Run: headless pygame with SDL's dummy video driver; simulated clock (each Clock.tick advances the game by its frame time, no real sleeping); random seed 0; keys injected as events and as key.get_pressed() state; no mouse input.
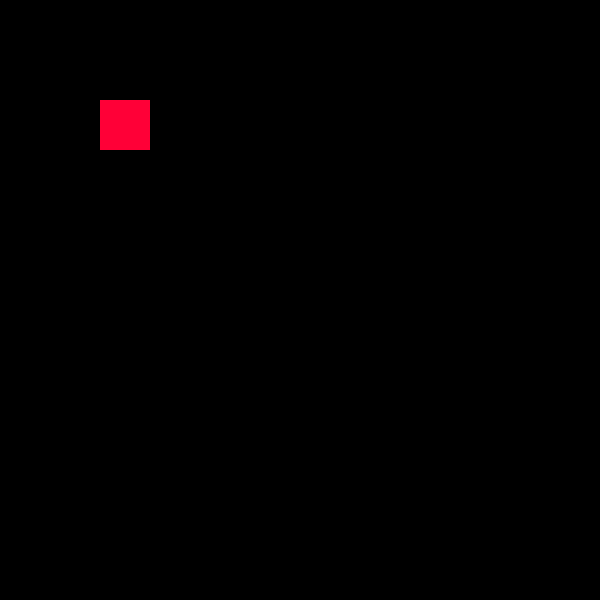
Frame 1 of 4 · flips 1–60 · no input
Frame 2 of 4 · flips 61–180 · tapped SPACE, RETURN · held RIGHT (→), D · screen unchanged from frame 1, image omitted
Frame 3 of 4 · flips 181–300 · held DOWN (↓), S · screen unchanged from frame 2, image omitted
Frame 4 of 4 · flips 301–420 · held LEFT (←), A, UP (↑), W · screen unchanged from frame 3, image omitted

The pygame program that drew these frames:

import pygame
import sys
pygame.init()

SCREEN_WIDTH = 600
SCREEN_HEIGHT = 600
screen = pygame.display.set_mode((SCREEN_WIDTH, SCREEN_HEIGHT))
pygame.display.set_caption("Rectangle with pygame")

BLACK = (0, 0, 0)
RED = (255, 0, 55)

RECT_X = 100
RECT_Y = 100
RECT_WIDTH = 50
RECT_HEIGHT = 50

running = True
while running:
    screen.fill(BLACK)

    for event in pygame.event.get():
        if event.type == pygame.QUIT:
            running = False

    pygame.draw.rect(screen, RED, (RECT_X, RECT_Y, RECT_WIDTH, RECT_HEIGHT))
    pygame.display.update()

pygame.quit()
